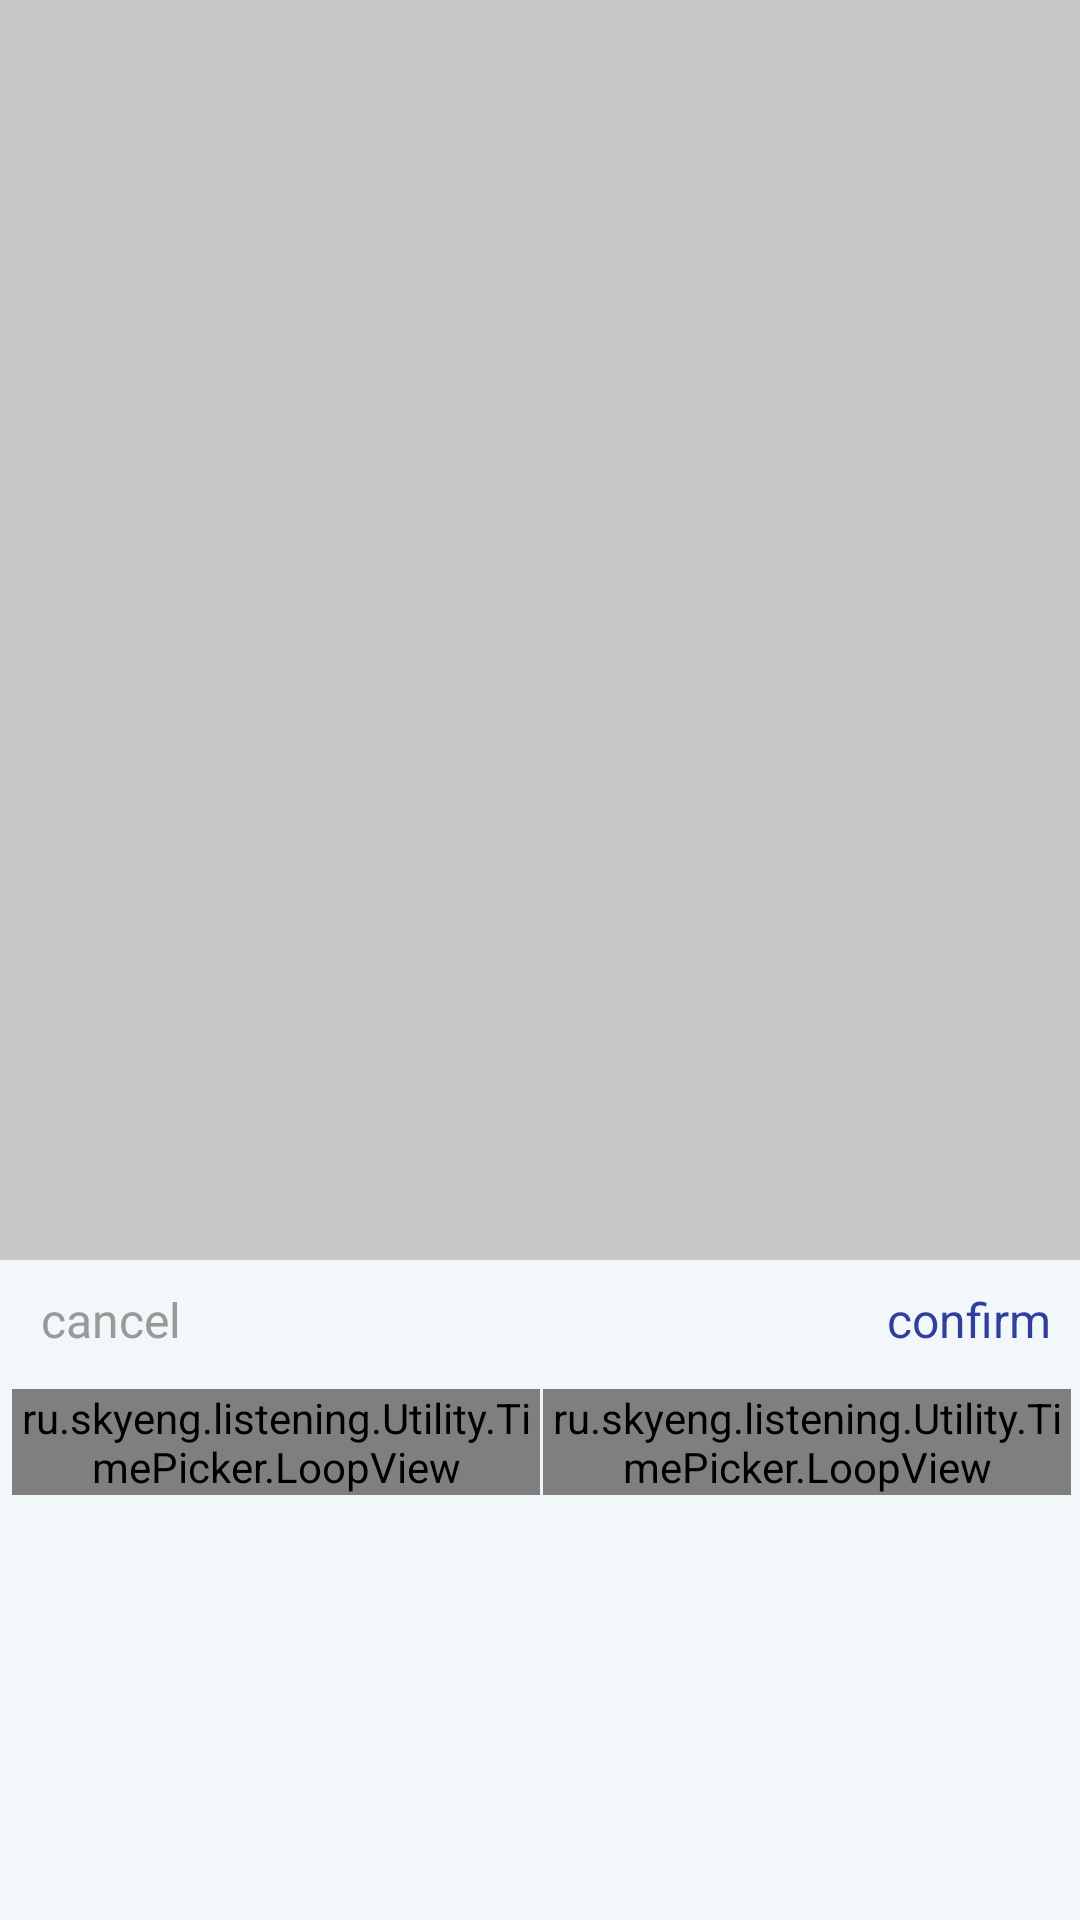

Produce the Android XML layout that renders to this screen, including the resource entries it uses.
<!-- AndroidManifest.xml: application theme AppTheme -->
<!-- res/layout/layout_duration_picker.xml -->
<?xml version="1.0" encoding="utf-8"?>
<RelativeLayout xmlns:android="http://schemas.android.com/apk/res/android"
    android:layout_width="match_parent"
    android:layout_height="match_parent"
    xmlns:app="http://schemas.android.com/apk/res-auto"
    android:background="#33000000">

    <LinearLayout
        android:id="@+id/container_picker"
        android:layout_width="match_parent"
        android:layout_height="wrap_content"
        android:layout_alignParentBottom="true"
        android:layout_alignParentLeft="true"
        android:layout_alignParentStart="true"
        android:background="#f2f7fa"
        android:orientation="vertical">

        <RelativeLayout
            android:id="@+id/container_toolbar"
            android:layout_width="match_parent"
            android:layout_height="wrap_content"
            android:padding="5dp">

            <Button
                android:id="@+id/btn_cancel"
                android:layout_width="wrap_content"
                android:layout_height="30dp"
                android:background="@null"
                android:text="cancel"
                android:textColor="#999999"
                android:textSize="16sp" />

            <Button
                android:id="@+id/btn_confirm"
                android:layout_width="wrap_content"
                android:layout_height="30dp"
                android:layout_alignParentRight="true"
                android:background="@null"
                android:text="confirm"
                android:textColor="#303F9F"
                android:textSize="16sp" />
        </RelativeLayout>

        <RelativeLayout
            android:layout_width="match_parent"
            android:layout_height="180dp"
            android:background="#f2f7fa"
            android:padding="3dp">

            <LinearLayout
                android:layout_width="match_parent"
                android:layout_height="match_parent">

                <ru.skyeng.listening.Utility.TimePicker.LoopView
                    android:id="@+id/picker_month"
                    android:layout_width="0dp"
                    android:layout_height="wrap_content"
                    android:layout_marginLeft="1dp"
                    android:layout_marginStart="1dp"
                    android:layout_weight="1"
                    app:canLoop="false"
                    app:textSize="25sp" />

                <ru.skyeng.listening.Utility.TimePicker.LoopView
                    android:id="@+id/picker_day"
                    android:layout_width="0dp"
                    android:layout_height="wrap_content"
                    android:layout_marginLeft="1dp"
                    android:layout_marginStart="1dp"
                    android:layout_weight="1"
                    app:canLoop="false"
                    app:textSize="25sp" />
            </LinearLayout>
        </RelativeLayout>
    </LinearLayout>

</RelativeLayout>
<!-- resources referenced by this layout -->
<resources>
  <style name="AppTheme" parent="ParentTheme">
          <item name="actionBarStyle">@style/MyActionBarTheme</item>
          <item name="colorControlActivated">@color/colorAccent</item>
          <item name="android:windowContentOverlay">@null</item>
          <item name="actionMenuTextColor">@color/textColorDark</item>
          <item name="android:textColorPrimary">@color/textColorDark</item>
          <item name="android:textColorSecondary">@color/colorAccent</item>
          <item name="android:textColor">@color/textColorDark</item>
          <item name="textColorAlertDialogListItem">@color/colorBlack</item>
          <item name="android:textViewStyle">@style/RobotoTextViewStyle</item>
          <item name="android:buttonStyle">@style/RobotoButtonStyle</item>
          <item name="colorControlNormal">@color/textColorDark</item>
      </style>
  <style name="ParentTheme" parent="Theme.AppCompat.Light.NoActionBar">
          <item name="colorPrimary">@color/colorPrimary</item>
          <item name="colorPrimaryDark">@color/colorPrimaryDark</item>
          <item name="colorAccent">@color/colorAccent</item>
          <item name="titleTextColor">@color/textColorDark</item>
          <item name="subtitleTextColor">@color/textColorDark</item>
      </style>
  <style name="MyActionBarTheme" parent="Base.Widget.AppCompat.Light.ActionBar.Solid">
          <item name="elevation">0dp</item>
      </style>
  <color name="colorAccent">#3f89ff</color>
  <color name="textColorDark">#212121</color>
  <color name="colorBlack">#000000</color>
  <style name="RobotoTextViewStyle" parent="android:Widget.TextView">
          <item name="fontPath">fonts/Roboto-Regular.tff</item>
      </style>
  <style name="RobotoButtonStyle" parent="android:Widget.Holo.Button">
          <item name="fontPath">fonts/Roboto-Regular.tff</item>
      </style>
  <color name="colorPrimary">#f5f5f5</color>
  <color name="colorPrimaryDark">#e0e0e0</color>
</resources>
